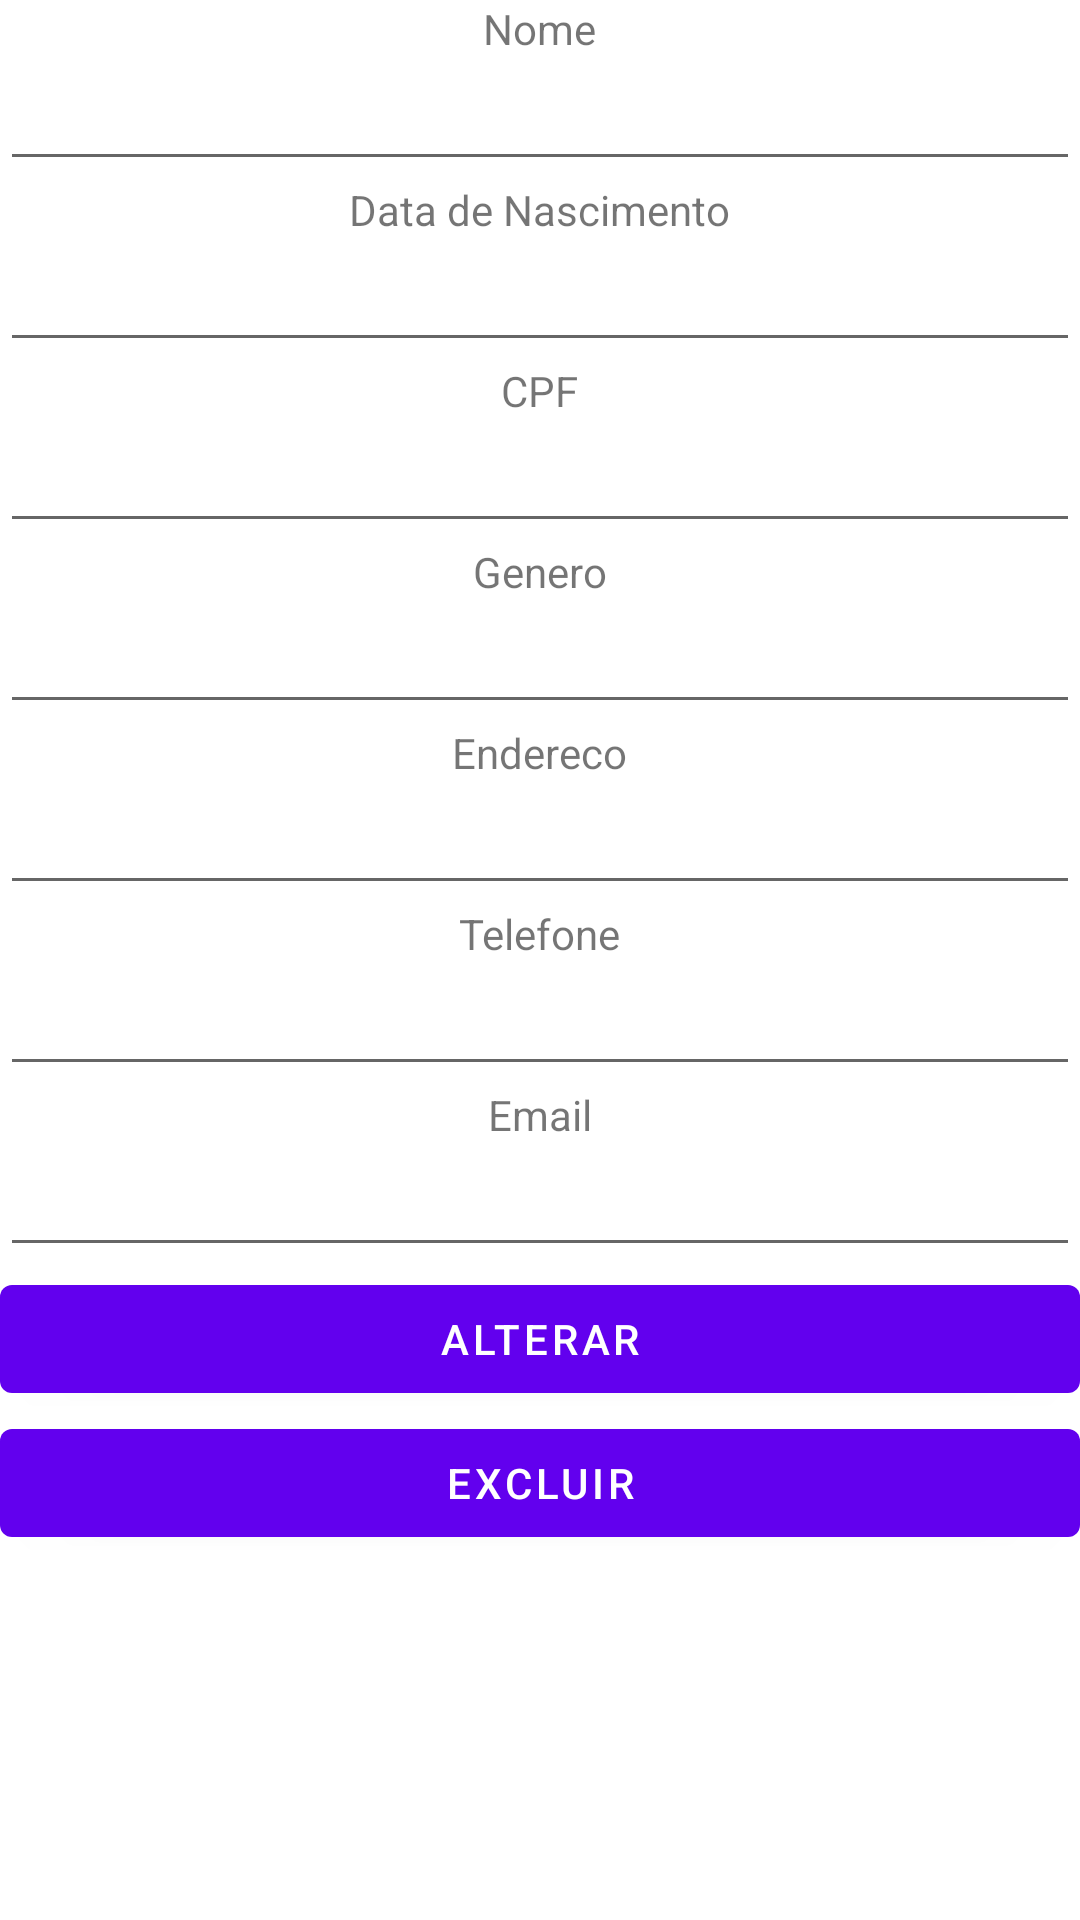

Write the Android layout XML for this screen, with the resource values it uses.
<!-- AndroidManifest.xml: activity theme Theme.FatecMobile.NoActionBar -->
<!-- res/layout/activity_upt_terceiro.xml -->
<?xml version="1.0" encoding="utf-8"?>
<LinearLayout xmlns:android="http://schemas.android.com/apk/res/android"
    xmlns:tools="http://schemas.android.com/tools"
    android:layout_width="match_parent"
    android:layout_height="match_parent"
    android:gravity="center_horizontal"
    android:orientation="vertical">

    <TextView
        android:layout_width="wrap_content"
        android:layout_height="wrap_content"
        android:text="@string/lbnome"/>
    <EditText
        android:id = "@+id/nome"
        android:layout_width = "match_parent"
        android:layout_height = "wrap_content"
        android:inputType = "text" />
    <TextView
        android:layout_width="wrap_content"
        android:layout_height="wrap_content"
        android:text="@string/lbdatanascimento"/>
    <EditText
        android:id = "@+id/datanascimento"
        android:layout_width = "match_parent"
        android:layout_height = "wrap_content"
        android:inputType = "textPassword" />
    <TextView
        android:layout_width="wrap_content"
        android:layout_height="wrap_content"
        android:text="@string/lbcpf"/>
    <EditText
        android:id = "@+id/cpf"
        android:layout_width = "match_parent"
        android:layout_height = "wrap_content"
        android:inputType = "text" />
    <TextView
        android:layout_width="wrap_content"
        android:layout_height="wrap_content"
        android:text="@string/lbgenero"/>
    <EditText
        android:id = "@+id/genero"
        android:layout_width = "match_parent"
        android:layout_height = "wrap_content"
        android:inputType = "text" />
    <TextView
        android:layout_width="wrap_content"
        android:layout_height="wrap_content"
        android:text="@string/lbendereco"/>
    <EditText
        android:id = "@+id/endereco"
        android:layout_width = "match_parent"
        android:layout_height = "wrap_content"
        android:inputType = "text" />
    <TextView
        android:layout_width="wrap_content"
        android:layout_height="wrap_content"
        android:text="@string/lbtelefone"/>
    <EditText
        android:id = "@+id/telefone"
        android:layout_width = "match_parent"
        android:layout_height = "wrap_content"
        android:inputType = "text" />
    <TextView
        android:layout_width="wrap_content"
        android:layout_height="wrap_content"
        android:text="@string/lbemail"/>
    <EditText
        android:id = "@+id/email"
        android:layout_width = "match_parent"
        android:layout_height = "wrap_content"
        android:inputType = "text" />
    <Button
        android:id = "@+id/btalterar"
        android:layout_width = "match_parent"
        android:layout_height = "wrap_content"
        android:text = "@string/btalterar" />
    <Button
        android:id = "@+id/btexcluir"
        android:layout_width = "match_parent"
        android:layout_height = "wrap_content"
        android:text = "@string/btexcluir" />

</LinearLayout>
<!-- resources referenced by this layout -->
<resources>
  <string name="btalterar">Alterar</string>
  <string name="btexcluir">Excluir</string>
  <string name="lbcpf">CPF</string>
  <string name="lbdatanascimento">Data de Nascimento</string>
  <string name="lbemail">Email</string>
  <string name="lbendereco">Endereco</string>
  <string name="lbgenero">Genero</string>
  <string name="lbnome">Nome</string>
  <string name="lbtelefone">Telefone</string>
  <style name="Theme.FatecMobile.NoActionBar">
          <item name="windowActionBar">false</item>
          <item name="windowNoTitle">true</item>
      </style>
</resources>
